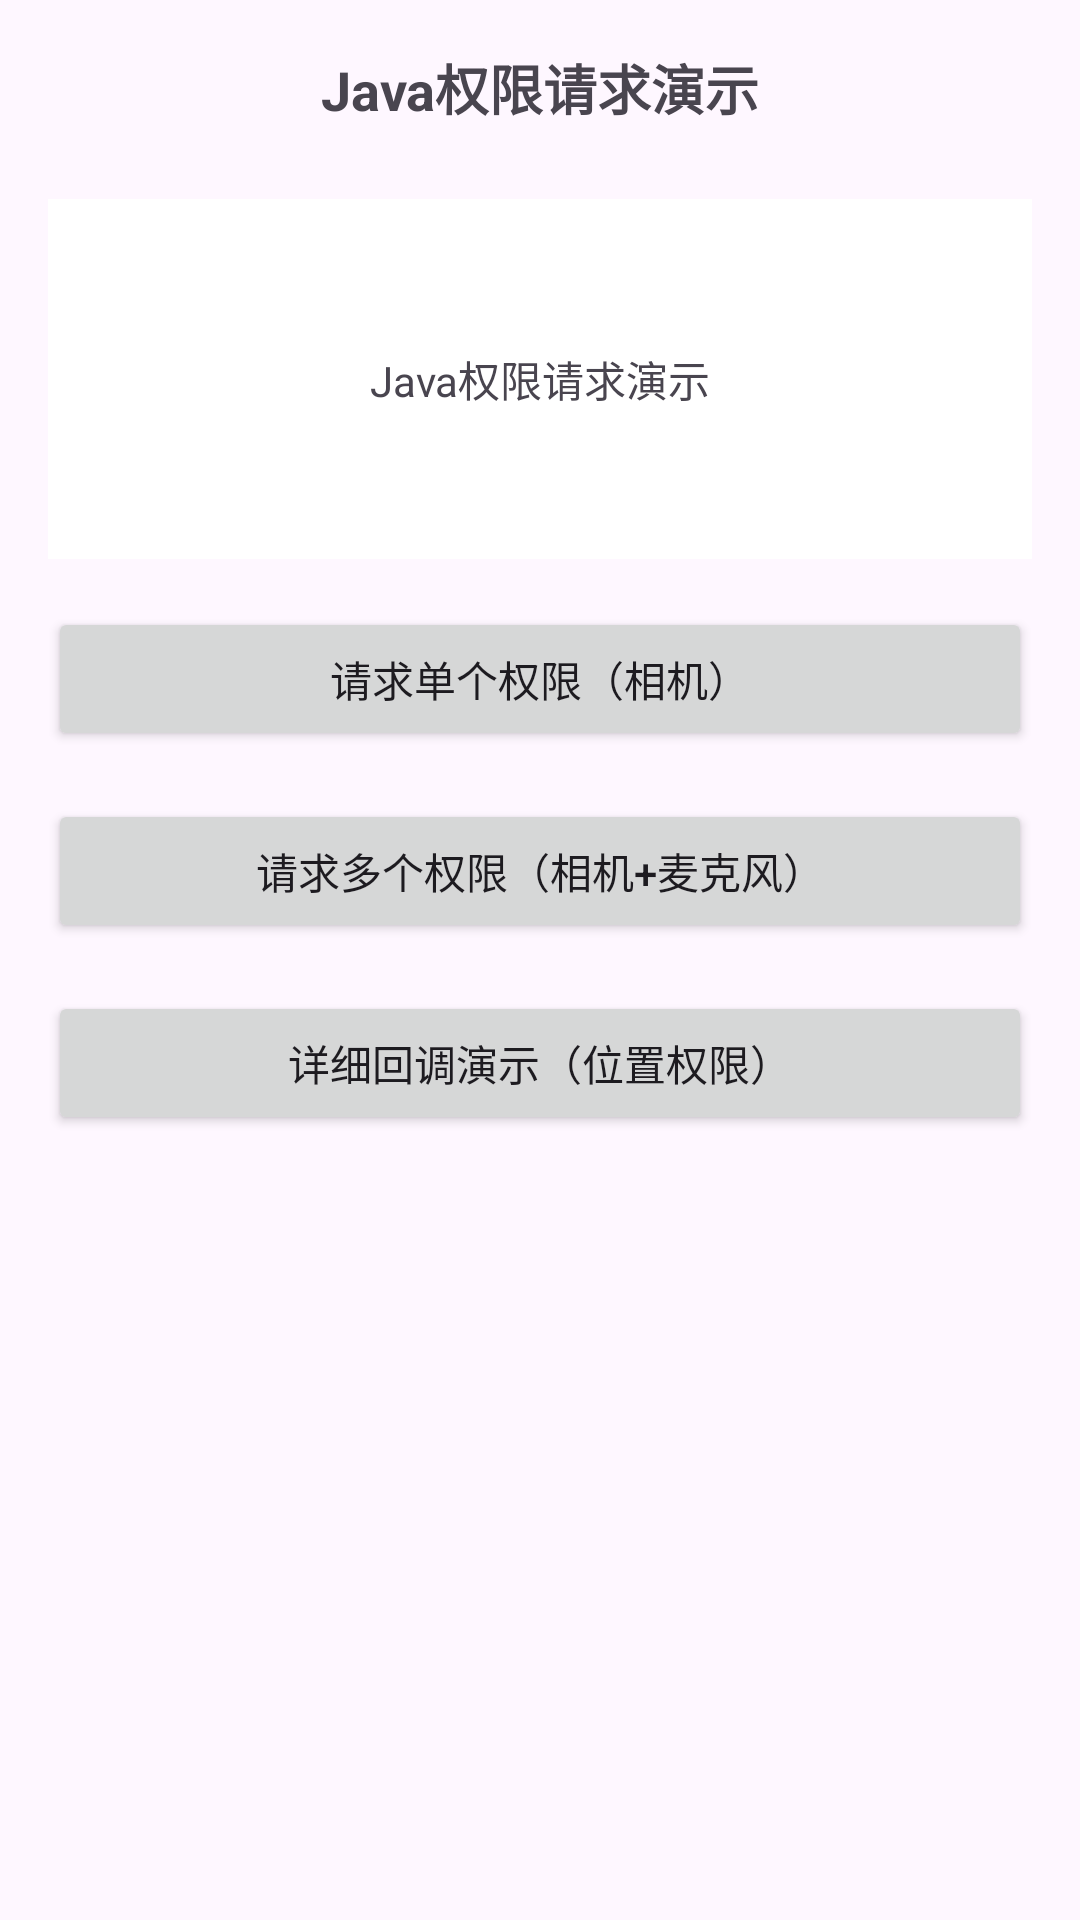

Android layout source for this screen:
<!-- AndroidManifest.xml: application theme Theme.MyPermission -->
<!-- res/layout/activity_java_demo.xml -->
<?xml version="1.0" encoding="utf-8"?>
<LinearLayout xmlns:android="http://schemas.android.com/apk/res/android"
    android:layout_width="match_parent"
    android:layout_height="match_parent"
    android:orientation="vertical"
    android:padding="16dp">

    <TextView
        android:layout_width="match_parent"
        android:layout_height="wrap_content"
        android:text="Java权限请求演示"
        android:textSize="18sp"
        android:textStyle="bold"
        android:gravity="center"
        android:layout_marginBottom="24dp" />

    <TextView
        android:id="@+id/tvStatus"
        android:layout_width="match_parent"
        android:layout_height="wrap_content"
        android:text="Java权限请求演示"
        android:textSize="14sp"
        android:gravity="center"
        android:layout_marginBottom="16dp"
        android:minHeight="120dp"
        android:background="@android:color/background_light"
        android:padding="16dp" />

    <Button
        android:id="@+id/btnRequestSingle"
        android:layout_width="match_parent"
        android:layout_height="wrap_content"
        android:text="请求单个权限（相机）"
        android:layout_marginBottom="16dp" />

    <Button
        android:id="@+id/btnRequestMultiple"
        android:layout_width="match_parent"
        android:layout_height="wrap_content"
        android:text="请求多个权限（相机+麦克风）"
        android:layout_marginBottom="16dp" />

    <Button
        android:id="@+id/btnRequestWithCallback"
        android:layout_width="match_parent"
        android:layout_height="wrap_content"
        android:text="详细回调演示（位置权限）"
        android:layout_marginBottom="16dp" />

</LinearLayout>
<!-- resources referenced by this layout -->
<resources>
  <style name="Theme.MyPermission" parent="Theme.Material3.DayNight">
          <item name="colorPrimary">@color/purple_500</item>
          <item name="colorPrimaryVariant">@color/purple_700</item>
          <item name="colorOnPrimary">@color/white</item>
          <item name="colorSecondary">@color/teal_200</item>
          <item name="colorSecondaryVariant">@color/teal_700</item>
          <item name="colorOnSecondary">@color/black</item>
          <item name="android:statusBarColor">?attr/colorPrimaryVariant</item>
      </style>
  <!-- not gathered from this repository: default colours our renderer supplied (Android Studio template values) -->
  <color name="purple_500">#FF6200EE</color>
  <color name="purple_700">#FF3700B3</color>
  <color name="teal_200">#FF03DAC5</color>
  <color name="teal_700">#FF018786</color>
  <color name="black">#FF000000</color>
  <color name="white">#FFFFFFFF</color>
</resources>
